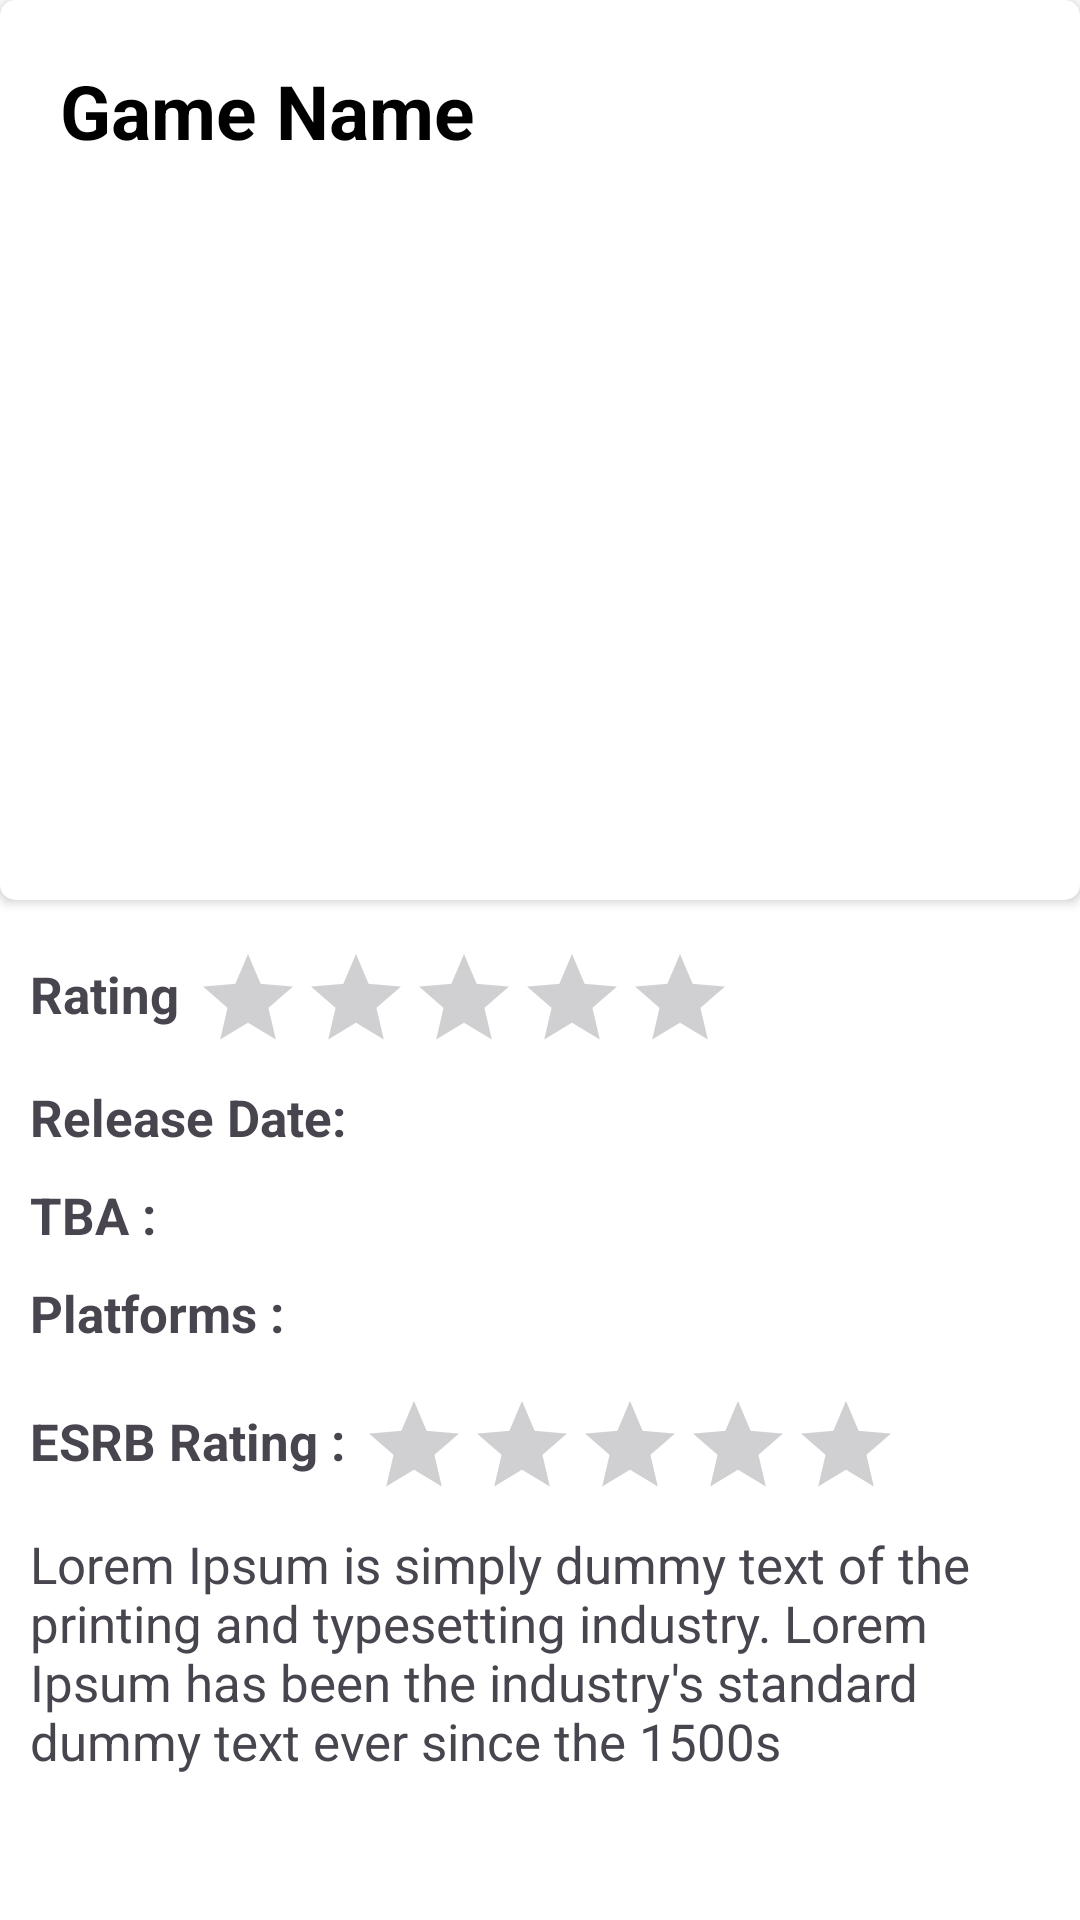

Android layout source for this screen:
<!-- AndroidManifest.xml: application theme Theme.VideoGameInfo -->
<!-- res/layout/activity_game_details.xml -->
<?xml version="1.0" encoding="utf-8"?>
<androidx.constraintlayout.widget.ConstraintLayout xmlns:android="http://schemas.android.com/apk/res/android"
    xmlns:app="http://schemas.android.com/apk/res-auto"
    xmlns:tools="http://schemas.android.com/tools"
    android:layout_width="match_parent"
    android:layout_height="match_parent"
    android:background="@color/white"
    tools:context=".activities.GameDetailsActivity">

    <androidx.cardview.widget.CardView xmlns:card_view="http://schemas.android.com/apk/res-auto"
        android:id="@+id/card_view"
        android:layout_width="match_parent"
        android:layout_height="300dp"
        card_view:cardCornerRadius="5dp"
        card_view:layout_constraintStart_toStartOf="parent"
        card_view:layout_constraintTop_toTopOf="parent">

        <ImageView
            android:id="@+id/imgGame"
            android:layout_width="match_parent"
            android:layout_height="wrap_content"
            android:scaleType="fitXY"
            android:src="@drawable/game" />

        <TextView
            android:id="@+id/tvGameName"
            android:layout_width="match_parent"
            android:layout_height="wrap_content"
            android:layout_margin="20dp"
            android:text="@string/game_name"
            android:textColor="@color/black"
            android:textSize="25sp"
            android:textStyle="bold"
            app:layout_constraintTop_toTopOf="parent" />
    </androidx.cardview.widget.CardView>

    <LinearLayout
        android:id="@+id/loutRating"
        android:layout_width="match_parent"
        android:layout_height="wrap_content"
        android:orientation="horizontal"
        app:layout_constraintTop_toBottomOf="@+id/card_view">

        <TextView
            android:id="@+id/tvRating"
            android:layout_width="wrap_content"
            android:layout_height="wrap_content"
            android:layout_marginStart="@dimen/margin_10dp"
            android:layout_marginTop="20dp"
            android:text="@string/rating"
            android:textSize="17sp"
            android:textStyle="bold" />

        <RatingBar
            android:id="@+id/ratingBar"
            style="@style/Widget.AppCompat.RatingBar.Indicator"
            android:layout_width="wrap_content"
            android:layout_height="wrap_content"
            android:layout_marginStart="5dp"
            android:layout_marginTop="15dp"
            android:isIndicator="true"
            app:layout_constraintStart_toStartOf="parent"
            app:layout_constraintTop_toBottomOf="@+id/card_view" />
    </LinearLayout>

    <TextView
        android:id="@+id/tvReleaseDate"
        android:layout_width="match_parent"
        android:layout_height="wrap_content"
        android:layout_margin="@dimen/margin_10dp"
        android:text="@string/release_date"
        android:textSize="17sp"
        android:textStyle="bold"
        app:layout_constraintTop_toBottomOf="@+id/loutRating" />

    <TextView
        android:id="@+id/tvTBA"
        android:layout_width="match_parent"
        android:layout_height="wrap_content"
        android:layout_margin="@dimen/margin_10dp"
        android:text="@string/tba"
        android:textSize="17sp"
        android:textStyle="bold"
        app:layout_constraintTop_toBottomOf="@+id/tvReleaseDate" />

    <TextView
        android:id="@+id/tvPlatform"
        android:layout_width="match_parent"
        android:layout_height="wrap_content"
        android:layout_margin="@dimen/margin_10dp"
        android:text="@string/platform"
        android:textSize="17sp"
        android:textStyle="bold"
        app:layout_constraintTop_toBottomOf="@+id/tvTBA" />

    <LinearLayout
        android:id="@+id/loutESRBRating"
        android:layout_width="match_parent"
        android:layout_height="wrap_content"
        android:orientation="horizontal"
        app:layout_constraintTop_toBottomOf="@+id/tvPlatform">

        <TextView
            android:id="@+id/tvESRBRating"
            android:layout_width="wrap_content"
            android:layout_height="wrap_content"
            android:layout_marginStart="@dimen/margin_10dp"
            android:layout_marginTop="20dp"
            android:text="@string/esrb_rating"
            android:textSize="17sp"
            android:textStyle="bold" />

        <RatingBar
            android:id="@+id/esrbRatingBar"
            style="@style/Widget.AppCompat.RatingBar.Indicator"
            android:layout_width="wrap_content"
            android:layout_height="wrap_content"
            android:layout_marginStart="5dp"
            android:layout_marginTop="15dp"
            android:isIndicator="true"
            app:layout_constraintStart_toStartOf="parent"
            app:layout_constraintTop_toBottomOf="@+id/card_view" />
    </LinearLayout>

    <TextView
        android:id="@+id/tvGameDetails"
        android:layout_width="match_parent"
        android:layout_height="wrap_content"
        android:layout_margin="@dimen/margin_10dp"
        android:text="@string/lorem"
        android:textSize="17sp"
        app:layout_constraintTop_toBottomOf="@+id/loutESRBRating" />

</androidx.constraintlayout.widget.ConstraintLayout>
<!-- resources referenced by this layout -->
<resources>
  <color name="black">#FF000000</color>
  <color name="white">#FFFFFFFF</color>
  <dimen name="margin_10dp">10dp</dimen>
  <string name="esrb_rating">ESRB Rating :</string>
  <string name="game_name">Game Name</string>
  <string name="lorem">Lorem Ipsum is simply dummy text of the printing and typesetting industry. Lorem Ipsum has been the industry\'s standard dummy text ever since the 1500s</string>
  <string name="platform">Platforms :</string>
  <string name="rating">Rating</string>
  <string name="release_date">Release Date:</string>
  <string name="tba">TBA :</string>
  <style name="Theme.VideoGameInfo" parent="Theme.Material3.Light.NoActionBar">
          
          <item name="colorPrimary">@color/purple_500</item>
          <item name="colorPrimaryVariant">@color/purple_700</item>
          <item name="colorOnPrimary">@color/white</item>
          
          <item name="colorSecondary">@color/teal_200</item>
          <item name="colorSecondaryVariant">@color/teal_700</item>
          <item name="colorOnSecondary">@color/black</item>
          
          <item name="android:statusBarColor">@color/material_dynamic_neutral_variant90</item>
          <item name="android:windowLightStatusBar">true</item>
          
      </style>
  <color name="purple_500">#01579B</color>
  <color name="purple_700">#01579B</color>
  <color name="teal_200">#01579B</color>
  <color name="teal_700">#01579B</color>
</resources>
